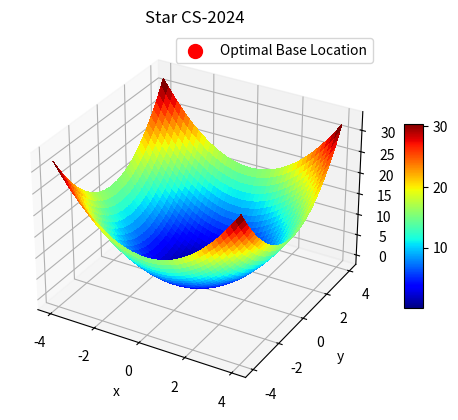

Source code (Python):
from mpl_toolkits.mplot3d import Axes3D
import matplotlib.pyplot as plt
from matplotlib import cm
import numpy as np

# Initialize the figure and 3D axis
fig = plt.figure()
ax = fig.add_subplot(111, projection='3d')

# Create numerical arrays for x and y
x = np.linspace(-4, 4, 41)
y = np.linspace(-4, 4, 41)
X, Y = np.meshgrid(x, y)

# Calculate Z as the sum of squares of X and Y
Z = X**2 + Y**2

# Set axis labels and plot title
ax.set_xlabel('x')
ax.set_ylabel('y')
ax.set_zlabel('Z')
ax.set_title('Star CS-2024')

# Find and plot the minimum point on the surface
min_idx = np.unravel_index(np.argmin(Z, axis=None), Z.shape)
min_x = X[min_idx]
min_y = Y[min_idx]
min_z = Z[min_idx]
ax.scatter(min_x, min_y, min_z, color='red', s=100, label="Optimal Base Location")

# Plot the surface
surf = ax.plot_surface(X, Y, Z, cmap=cm.jet, antialiased=False)

# Add color bar
fig.colorbar(surf, shrink=0.5, aspect=10)

# Display the legend
ax.legend()

# Show the plot
plt.show()
